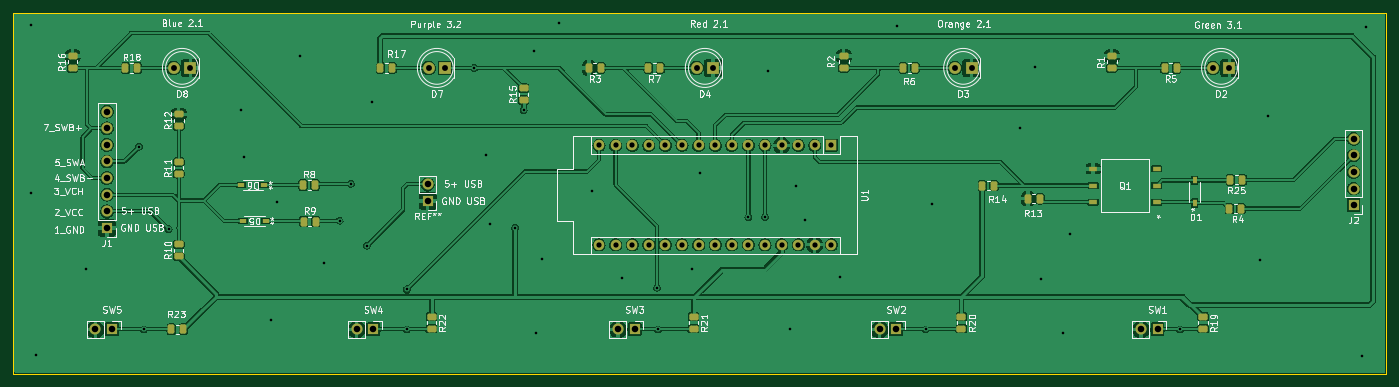
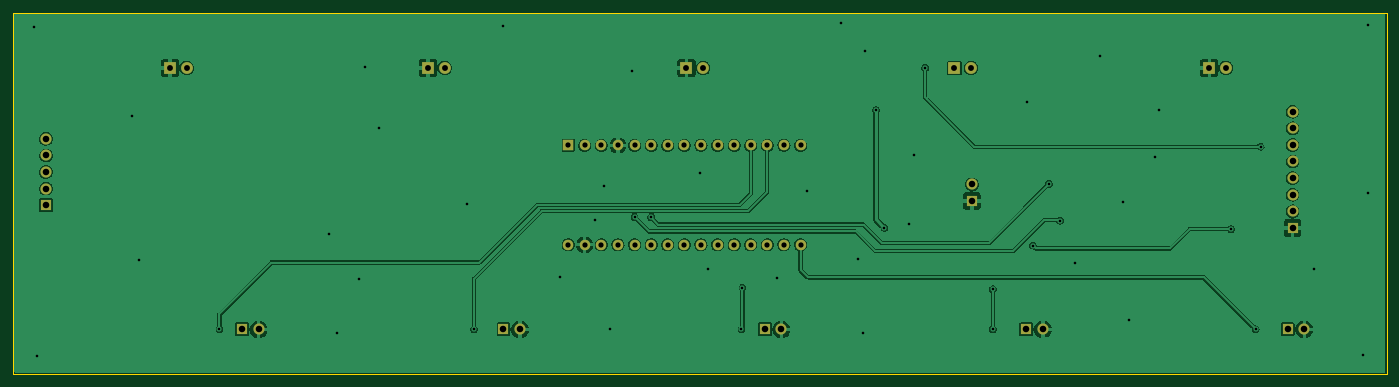
Circuit board: 11 layer files. Board 210.1 x 55.3 mm.
- bottom_copper: HappySwitchV3-B_Cu.gbl (181792 bytes)
- bottom_mask: HappySwitchV3-B_Mask.gbs (2637 bytes)
- paste: HappySwitchV3-B_Paste.gbp (464 bytes)
- bottom_silk: HappySwitchV3-B_Silkscreen.gbo (2640 bytes)
- outline: HappySwitchV3-Edge_Cuts.gm1 (694 bytes)
- top_copper: HappySwitchV3-F_Cu.gtl (308735 bytes)
- top_mask: HappySwitchV3-F_Mask.gts (5777 bytes)
- paste: HappySwitchV3-F_Paste.gtp (3604 bytes)
- top_silk: HappySwitchV3-F_Silkscreen.gto (72178 bytes)
- drill: HappySwitchV3-NPTH.drl (297 bytes)
- drill: HappySwitchV3-PTH.drl (2288 bytes)

=== bottom_copper: HappySwitchV3-B_Cu.gbl (181792 bytes, source omitted) ===
=== bottom_mask: HappySwitchV3-B_Mask.gbs ===
%TF.GenerationSoftware,KiCad,Pcbnew,(6.0.0-0)*%
%TF.CreationDate,2024-09-02T12:42:36-04:00*%
%TF.ProjectId,HappySwitchV3,48617070-7953-4776-9974-636856332e6b,rev?*%
%TF.SameCoordinates,Original*%
%TF.FileFunction,Soldermask,Bot*%
%TF.FilePolarity,Negative*%
%FSLAX46Y46*%
G04 Gerber Fmt 4.6, Leading zero omitted, Abs format (unit mm)*
G04 Created by KiCad (PCBNEW (6.0.0-0)) date 2024-09-02 12:42:36*
%MOMM*%
%LPD*%
G01*
G04 APERTURE LIST*
%ADD10R,1.700000X1.700000*%
%ADD11O,1.700000X1.700000*%
%ADD12R,1.600000X1.600000*%
%ADD13O,1.600000X1.600000*%
%ADD14R,1.800000X1.800000*%
%ADD15C,1.800000*%
G04 APERTURE END LIST*
D10*
%TO.C,REF\u002A\u002A*%
X115325000Y-79350000D03*
D11*
X115325000Y-76810000D03*
%TD*%
D12*
%TO.C,U1*%
X177100000Y-70830000D03*
D13*
X144080000Y-86070000D03*
X174560000Y-70830000D03*
X146620000Y-86070000D03*
X172020000Y-70830000D03*
X149160000Y-86070000D03*
X169480000Y-70830000D03*
X151700000Y-86070000D03*
X166940000Y-70830000D03*
X154240000Y-86070000D03*
X164400000Y-70830000D03*
X156780000Y-86070000D03*
X161860000Y-70830000D03*
X159320000Y-86070000D03*
X159320000Y-70830000D03*
X161860000Y-86070000D03*
X156780000Y-70830000D03*
X164400000Y-86070000D03*
X154240000Y-70830000D03*
X166940000Y-86070000D03*
X151700000Y-70830000D03*
X169480000Y-86070000D03*
X149160000Y-70830000D03*
X172020000Y-86070000D03*
X146620000Y-70830000D03*
X174560000Y-86070000D03*
X144080000Y-70830000D03*
X177100000Y-86070000D03*
X141540000Y-70830000D03*
X141540000Y-86070000D03*
%TD*%
D14*
%TO.C,D2*%
X238000000Y-59000000D03*
D15*
X235460000Y-59000000D03*
%TD*%
D14*
%TO.C,D7*%
X118000000Y-59000000D03*
D15*
X115460000Y-59000000D03*
%TD*%
D10*
%TO.C,J2*%
X257000000Y-80000000D03*
D11*
X257000000Y-77460000D03*
X257000000Y-74920000D03*
X257000000Y-72380000D03*
X257000000Y-69840000D03*
%TD*%
D10*
%TO.C,SW3*%
X147000000Y-99000000D03*
D11*
X144460000Y-99000000D03*
%TD*%
D14*
%TO.C,D8*%
X79000000Y-59000000D03*
D15*
X76460000Y-59000000D03*
%TD*%
D10*
%TO.C,SW1*%
X227000000Y-99000000D03*
D11*
X224460000Y-99000000D03*
%TD*%
D10*
%TO.C,SW2*%
X187000000Y-99000000D03*
D11*
X184460000Y-99000000D03*
%TD*%
D14*
%TO.C,D4*%
X159000000Y-59000000D03*
D15*
X156460000Y-59000000D03*
%TD*%
D14*
%TO.C,D3*%
X198540000Y-59000000D03*
D15*
X196000000Y-59000000D03*
%TD*%
D10*
%TO.C,SW4*%
X107000000Y-99000000D03*
D11*
X104460000Y-99000000D03*
%TD*%
D10*
%TO.C,SW5*%
X67000000Y-99000000D03*
D11*
X64460000Y-99000000D03*
%TD*%
D10*
%TO.C,J1*%
X66250000Y-83475000D03*
D11*
X66250000Y-80935000D03*
X66250000Y-78395000D03*
X66250000Y-75855000D03*
X66250000Y-73315000D03*
X66250000Y-70775000D03*
X66250000Y-68235000D03*
X66250000Y-65695000D03*
%TD*%
M02*

=== paste: HappySwitchV3-B_Paste.gbp ===
%TF.GenerationSoftware,KiCad,Pcbnew,(6.0.0-0)*%
%TF.CreationDate,2024-09-02T12:42:35-04:00*%
%TF.ProjectId,HappySwitchV3,48617070-7953-4776-9974-636856332e6b,rev?*%
%TF.SameCoordinates,Original*%
%TF.FileFunction,Paste,Bot*%
%TF.FilePolarity,Positive*%
%FSLAX46Y46*%
G04 Gerber Fmt 4.6, Leading zero omitted, Abs format (unit mm)*
G04 Created by KiCad (PCBNEW (6.0.0-0)) date 2024-09-02 12:42:35*
%MOMM*%
%LPD*%
G01*
G04 APERTURE LIST*
G04 APERTURE END LIST*
M02*

=== bottom_silk: HappySwitchV3-B_Silkscreen.gbo ===
%TF.GenerationSoftware,KiCad,Pcbnew,(6.0.0-0)*%
%TF.CreationDate,2024-09-02T12:42:36-04:00*%
%TF.ProjectId,HappySwitchV3,48617070-7953-4776-9974-636856332e6b,rev?*%
%TF.SameCoordinates,Original*%
%TF.FileFunction,Legend,Bot*%
%TF.FilePolarity,Positive*%
%FSLAX46Y46*%
G04 Gerber Fmt 4.6, Leading zero omitted, Abs format (unit mm)*
G04 Created by KiCad (PCBNEW (6.0.0-0)) date 2024-09-02 12:42:36*
%MOMM*%
%LPD*%
G01*
G04 APERTURE LIST*
%ADD10R,1.700000X1.700000*%
%ADD11O,1.700000X1.700000*%
%ADD12R,1.600000X1.600000*%
%ADD13O,1.600000X1.600000*%
%ADD14R,1.800000X1.800000*%
%ADD15C,1.800000*%
G04 APERTURE END LIST*
%LPC*%
D10*
%TO.C,REF\u002A\u002A*%
X115325000Y-79350000D03*
D11*
X115325000Y-76810000D03*
%TD*%
D12*
%TO.C,U1*%
X177100000Y-70830000D03*
D13*
X144080000Y-86070000D03*
X174560000Y-70830000D03*
X146620000Y-86070000D03*
X172020000Y-70830000D03*
X149160000Y-86070000D03*
X169480000Y-70830000D03*
X151700000Y-86070000D03*
X166940000Y-70830000D03*
X154240000Y-86070000D03*
X164400000Y-70830000D03*
X156780000Y-86070000D03*
X161860000Y-70830000D03*
X159320000Y-86070000D03*
X159320000Y-70830000D03*
X161860000Y-86070000D03*
X156780000Y-70830000D03*
X164400000Y-86070000D03*
X154240000Y-70830000D03*
X166940000Y-86070000D03*
X151700000Y-70830000D03*
X169480000Y-86070000D03*
X149160000Y-70830000D03*
X172020000Y-86070000D03*
X146620000Y-70830000D03*
X174560000Y-86070000D03*
X144080000Y-70830000D03*
X177100000Y-86070000D03*
X141540000Y-70830000D03*
X141540000Y-86070000D03*
%TD*%
D14*
%TO.C,D2*%
X238000000Y-59000000D03*
D15*
X235460000Y-59000000D03*
%TD*%
D14*
%TO.C,D7*%
X118000000Y-59000000D03*
D15*
X115460000Y-59000000D03*
%TD*%
D10*
%TO.C,J2*%
X257000000Y-80000000D03*
D11*
X257000000Y-77460000D03*
X257000000Y-74920000D03*
X257000000Y-72380000D03*
X257000000Y-69840000D03*
%TD*%
D10*
%TO.C,SW3*%
X147000000Y-99000000D03*
D11*
X144460000Y-99000000D03*
%TD*%
D14*
%TO.C,D8*%
X79000000Y-59000000D03*
D15*
X76460000Y-59000000D03*
%TD*%
D10*
%TO.C,SW1*%
X227000000Y-99000000D03*
D11*
X224460000Y-99000000D03*
%TD*%
D10*
%TO.C,SW2*%
X187000000Y-99000000D03*
D11*
X184460000Y-99000000D03*
%TD*%
D14*
%TO.C,D4*%
X159000000Y-59000000D03*
D15*
X156460000Y-59000000D03*
%TD*%
D14*
%TO.C,D3*%
X198540000Y-59000000D03*
D15*
X196000000Y-59000000D03*
%TD*%
D10*
%TO.C,SW4*%
X107000000Y-99000000D03*
D11*
X104460000Y-99000000D03*
%TD*%
D10*
%TO.C,SW5*%
X67000000Y-99000000D03*
D11*
X64460000Y-99000000D03*
%TD*%
D10*
%TO.C,J1*%
X66250000Y-83475000D03*
D11*
X66250000Y-80935000D03*
X66250000Y-78395000D03*
X66250000Y-75855000D03*
X66250000Y-73315000D03*
X66250000Y-70775000D03*
X66250000Y-68235000D03*
X66250000Y-65695000D03*
%TD*%
M02*

=== outline: HappySwitchV3-Edge_Cuts.gm1 ===
%TF.GenerationSoftware,KiCad,Pcbnew,(6.0.0-0)*%
%TF.CreationDate,2024-09-02T12:42:36-04:00*%
%TF.ProjectId,HappySwitchV3,48617070-7953-4776-9974-636856332e6b,rev?*%
%TF.SameCoordinates,Original*%
%TF.FileFunction,Profile,NP*%
%FSLAX46Y46*%
G04 Gerber Fmt 4.6, Leading zero omitted, Abs format (unit mm)*
G04 Created by KiCad (PCBNEW (6.0.0-0)) date 2024-09-02 12:42:36*
%MOMM*%
%LPD*%
G01*
G04 APERTURE LIST*
%TA.AperFunction,Profile*%
%ADD10C,0.150000*%
%TD*%
G04 APERTURE END LIST*
D10*
X262025000Y-105825000D02*
X51875000Y-105825000D01*
X51875000Y-105825000D02*
X51875000Y-50550000D01*
X51875000Y-50550000D02*
X262025000Y-50550000D01*
X262025000Y-50550000D02*
X262025000Y-105825000D01*
M02*

=== top_copper: HappySwitchV3-F_Cu.gtl (308735 bytes, source omitted) ===
=== top_mask: HappySwitchV3-F_Mask.gts ===
%TF.GenerationSoftware,KiCad,Pcbnew,(6.0.0-0)*%
%TF.CreationDate,2024-09-02T12:42:36-04:00*%
%TF.ProjectId,HappySwitchV3,48617070-7953-4776-9974-636856332e6b,rev?*%
%TF.SameCoordinates,Original*%
%TF.FileFunction,Soldermask,Top*%
%TF.FilePolarity,Negative*%
%FSLAX46Y46*%
G04 Gerber Fmt 4.6, Leading zero omitted, Abs format (unit mm)*
G04 Created by KiCad (PCBNEW (6.0.0-0)) date 2024-09-02 12:42:36*
%MOMM*%
%LPD*%
G01*
G04 APERTURE LIST*
G04 Aperture macros list*
%AMRoundRect*
0 Rectangle with rounded corners*
0 $1 Rounding radius*
0 $2 $3 $4 $5 $6 $7 $8 $9 X,Y pos of 4 corners*
0 Add a 4 corners polygon primitive as box body*
4,1,4,$2,$3,$4,$5,$6,$7,$8,$9,$2,$3,0*
0 Add four circle primitives for the rounded corners*
1,1,$1+$1,$2,$3*
1,1,$1+$1,$4,$5*
1,1,$1+$1,$6,$7*
1,1,$1+$1,$8,$9*
0 Add four rect primitives between the rounded corners*
20,1,$1+$1,$2,$3,$4,$5,0*
20,1,$1+$1,$4,$5,$6,$7,0*
20,1,$1+$1,$6,$7,$8,$9,0*
20,1,$1+$1,$8,$9,$2,$3,0*%
G04 Aperture macros list end*
%ADD10R,1.700000X1.700000*%
%ADD11O,1.700000X1.700000*%
%ADD12R,1.600000X1.600000*%
%ADD13O,1.600000X1.600000*%
%ADD14R,1.800000X1.800000*%
%ADD15C,1.800000*%
%ADD16RoundRect,0.250000X0.450000X-0.262500X0.450000X0.262500X-0.450000X0.262500X-0.450000X-0.262500X0*%
%ADD17R,0.600800X1.111200*%
%ADD18R,1.111200X0.600800*%
%ADD19RoundRect,0.250000X-0.262500X-0.450000X0.262500X-0.450000X0.262500X0.450000X-0.262500X0.450000X0*%
%ADD20RoundRect,0.250000X0.262500X0.450000X-0.262500X0.450000X-0.262500X-0.450000X0.262500X-0.450000X0*%
%ADD21RoundRect,0.250000X-0.450000X0.262500X-0.450000X-0.262500X0.450000X-0.262500X0.450000X0.262500X0*%
%ADD22R,1.320800X0.660400*%
G04 APERTURE END LIST*
D10*
%TO.C,REF\u002A\u002A*%
X115325000Y-79350000D03*
D11*
X115325000Y-76810000D03*
%TD*%
D12*
%TO.C,U1*%
X177100000Y-70830000D03*
D13*
X144080000Y-86070000D03*
X174560000Y-70830000D03*
X146620000Y-86070000D03*
X172020000Y-70830000D03*
X149160000Y-86070000D03*
X169480000Y-70830000D03*
X151700000Y-86070000D03*
X166940000Y-70830000D03*
X154240000Y-86070000D03*
X164400000Y-70830000D03*
X156780000Y-86070000D03*
X161860000Y-70830000D03*
X159320000Y-86070000D03*
X159320000Y-70830000D03*
X161860000Y-86070000D03*
X156780000Y-70830000D03*
X164400000Y-86070000D03*
X154240000Y-70830000D03*
X166940000Y-86070000D03*
X151700000Y-70830000D03*
X169480000Y-86070000D03*
X149160000Y-70830000D03*
X172020000Y-86070000D03*
X146620000Y-70830000D03*
X174560000Y-86070000D03*
X144080000Y-70830000D03*
X177100000Y-86070000D03*
X141540000Y-70830000D03*
X141540000Y-86070000D03*
%TD*%
D14*
%TO.C,D2*%
X238000000Y-59000000D03*
D15*
X235460000Y-59000000D03*
%TD*%
D16*
%TO.C,R15*%
X130000000Y-63912500D03*
X130000000Y-62087500D03*
%TD*%
%TO.C,R16*%
X61000000Y-59000000D03*
X61000000Y-57175000D03*
%TD*%
D17*
%TO.C,D1*%
X232675000Y-79675000D03*
X232675000Y-76225000D03*
%TD*%
D16*
%TO.C,R2*%
X179000000Y-59000000D03*
X179000000Y-57175000D03*
%TD*%
D18*
%TO.C,D6*%
X90275000Y-76925000D03*
X86825000Y-76925000D03*
%TD*%
D14*
%TO.C,D7*%
X118000000Y-59000000D03*
D15*
X115460000Y-59000000D03*
%TD*%
D16*
%TO.C,R1*%
X220000000Y-59000000D03*
X220000000Y-57175000D03*
%TD*%
D10*
%TO.C,J2*%
X257000000Y-80000000D03*
D11*
X257000000Y-77460000D03*
X257000000Y-74920000D03*
X257000000Y-72380000D03*
X257000000Y-69840000D03*
%TD*%
D19*
%TO.C,R13*%
X207175000Y-79000000D03*
X209000000Y-79000000D03*
%TD*%
%TO.C,R17*%
X108087500Y-59000000D03*
X109912500Y-59000000D03*
%TD*%
D20*
%TO.C,R25*%
X239962500Y-76100000D03*
X238137500Y-76100000D03*
%TD*%
%TO.C,R3*%
X141825000Y-59000000D03*
X140000000Y-59000000D03*
%TD*%
D21*
%TO.C,R21*%
X156000000Y-97087500D03*
X156000000Y-98912500D03*
%TD*%
D20*
%TO.C,R23*%
X77912500Y-99000000D03*
X76087500Y-99000000D03*
%TD*%
D16*
%TO.C,R10*%
X77225000Y-87825000D03*
X77225000Y-86000000D03*
%TD*%
D10*
%TO.C,SW3*%
X147000000Y-99000000D03*
D11*
X144460000Y-99000000D03*
%TD*%
D14*
%TO.C,D8*%
X79000000Y-59000000D03*
D15*
X76460000Y-59000000D03*
%TD*%
D19*
%TO.C,R9*%
X96350000Y-82500000D03*
X98175000Y-82500000D03*
%TD*%
D10*
%TO.C,SW1*%
X227000000Y-99000000D03*
D11*
X224460000Y-99000000D03*
%TD*%
D10*
%TO.C,SW2*%
X187000000Y-99000000D03*
D11*
X184460000Y-99000000D03*
%TD*%
D14*
%TO.C,D4*%
X159000000Y-59000000D03*
D15*
X156460000Y-59000000D03*
%TD*%
D20*
%TO.C,R7*%
X150912500Y-59000000D03*
X149087500Y-59000000D03*
%TD*%
D14*
%TO.C,D3*%
X198540000Y-59000000D03*
D15*
X196000000Y-59000000D03*
%TD*%
D19*
%TO.C,R8*%
X96262500Y-76925000D03*
X98087500Y-76925000D03*
%TD*%
D18*
%TO.C,D5*%
X90550000Y-82400000D03*
X87100000Y-82400000D03*
%TD*%
D20*
%TO.C,R5*%
X229912500Y-59000000D03*
X228087500Y-59000000D03*
%TD*%
D19*
%TO.C,R4*%
X237962500Y-80525000D03*
X239787500Y-80525000D03*
%TD*%
D22*
%TO.C,Q1*%
X226851400Y-79540000D03*
X226851400Y-77000000D03*
X226851400Y-74460000D03*
X217148600Y-74460000D03*
X217148600Y-77000000D03*
X217148600Y-79540000D03*
%TD*%
D21*
%TO.C,R19*%
X234000000Y-97087500D03*
X234000000Y-98912500D03*
%TD*%
D16*
%TO.C,R11*%
X77225000Y-75200000D03*
X77225000Y-73375000D03*
%TD*%
D21*
%TO.C,R20*%
X197000000Y-97087500D03*
X197000000Y-98912500D03*
%TD*%
%TO.C,R22*%
X115912500Y-97087500D03*
X115912500Y-98912500D03*
%TD*%
D19*
%TO.C,R18*%
X69087500Y-59000000D03*
X70912500Y-59000000D03*
%TD*%
D10*
%TO.C,SW4*%
X107000000Y-99000000D03*
D11*
X104460000Y-99000000D03*
%TD*%
D10*
%TO.C,SW5*%
X67000000Y-99000000D03*
D11*
X64460000Y-99000000D03*
%TD*%
D20*
%TO.C,R6*%
X189912500Y-59000000D03*
X188087500Y-59000000D03*
%TD*%
D16*
%TO.C,R12*%
X77250000Y-67912500D03*
X77250000Y-66087500D03*
%TD*%
D19*
%TO.C,R14*%
X200175000Y-77000000D03*
X202000000Y-77000000D03*
%TD*%
D10*
%TO.C,J1*%
X66250000Y-83475000D03*
D11*
X66250000Y-80935000D03*
X66250000Y-78395000D03*
X66250000Y-75855000D03*
X66250000Y-73315000D03*
X66250000Y-70775000D03*
X66250000Y-68235000D03*
X66250000Y-65695000D03*
%TD*%
M02*

=== paste: HappySwitchV3-F_Paste.gtp ===
%TF.GenerationSoftware,KiCad,Pcbnew,(6.0.0-0)*%
%TF.CreationDate,2024-09-02T12:42:35-04:00*%
%TF.ProjectId,HappySwitchV3,48617070-7953-4776-9974-636856332e6b,rev?*%
%TF.SameCoordinates,Original*%
%TF.FileFunction,Paste,Top*%
%TF.FilePolarity,Positive*%
%FSLAX46Y46*%
G04 Gerber Fmt 4.6, Leading zero omitted, Abs format (unit mm)*
G04 Created by KiCad (PCBNEW (6.0.0-0)) date 2024-09-02 12:42:35*
%MOMM*%
%LPD*%
G01*
G04 APERTURE LIST*
G04 Aperture macros list*
%AMRoundRect*
0 Rectangle with rounded corners*
0 $1 Rounding radius*
0 $2 $3 $4 $5 $6 $7 $8 $9 X,Y pos of 4 corners*
0 Add a 4 corners polygon primitive as box body*
4,1,4,$2,$3,$4,$5,$6,$7,$8,$9,$2,$3,0*
0 Add four circle primitives for the rounded corners*
1,1,$1+$1,$2,$3*
1,1,$1+$1,$4,$5*
1,1,$1+$1,$6,$7*
1,1,$1+$1,$8,$9*
0 Add four rect primitives between the rounded corners*
20,1,$1+$1,$2,$3,$4,$5,0*
20,1,$1+$1,$4,$5,$6,$7,0*
20,1,$1+$1,$6,$7,$8,$9,0*
20,1,$1+$1,$8,$9,$2,$3,0*%
G04 Aperture macros list end*
%ADD10RoundRect,0.250000X0.450000X-0.262500X0.450000X0.262500X-0.450000X0.262500X-0.450000X-0.262500X0*%
%ADD11R,0.600800X1.111200*%
%ADD12R,1.111200X0.600800*%
%ADD13RoundRect,0.250000X-0.262500X-0.450000X0.262500X-0.450000X0.262500X0.450000X-0.262500X0.450000X0*%
%ADD14RoundRect,0.250000X0.262500X0.450000X-0.262500X0.450000X-0.262500X-0.450000X0.262500X-0.450000X0*%
%ADD15RoundRect,0.250000X-0.450000X0.262500X-0.450000X-0.262500X0.450000X-0.262500X0.450000X0.262500X0*%
%ADD16R,1.320800X0.660400*%
G04 APERTURE END LIST*
D10*
%TO.C,R15*%
X130000000Y-63912500D03*
X130000000Y-62087500D03*
%TD*%
%TO.C,R16*%
X61000000Y-59000000D03*
X61000000Y-57175000D03*
%TD*%
D11*
%TO.C,D1*%
X232675000Y-79675000D03*
X232675000Y-76225000D03*
%TD*%
D10*
%TO.C,R2*%
X179000000Y-59000000D03*
X179000000Y-57175000D03*
%TD*%
D12*
%TO.C,D6*%
X90275000Y-76925000D03*
X86825000Y-76925000D03*
%TD*%
D10*
%TO.C,R1*%
X220000000Y-59000000D03*
X220000000Y-57175000D03*
%TD*%
D13*
%TO.C,R13*%
X207175000Y-79000000D03*
X209000000Y-79000000D03*
%TD*%
%TO.C,R17*%
X108087500Y-59000000D03*
X109912500Y-59000000D03*
%TD*%
D14*
%TO.C,R25*%
X239962500Y-76100000D03*
X238137500Y-76100000D03*
%TD*%
%TO.C,R3*%
X141825000Y-59000000D03*
X140000000Y-59000000D03*
%TD*%
D15*
%TO.C,R21*%
X156000000Y-97087500D03*
X156000000Y-98912500D03*
%TD*%
D14*
%TO.C,R23*%
X77912500Y-99000000D03*
X76087500Y-99000000D03*
%TD*%
D10*
%TO.C,R10*%
X77225000Y-87825000D03*
X77225000Y-86000000D03*
%TD*%
D13*
%TO.C,R9*%
X96350000Y-82500000D03*
X98175000Y-82500000D03*
%TD*%
D14*
%TO.C,R7*%
X150912500Y-59000000D03*
X149087500Y-59000000D03*
%TD*%
D13*
%TO.C,R8*%
X96262500Y-76925000D03*
X98087500Y-76925000D03*
%TD*%
D12*
%TO.C,D5*%
X90550000Y-82400000D03*
X87100000Y-82400000D03*
%TD*%
D14*
%TO.C,R5*%
X229912500Y-59000000D03*
X228087500Y-59000000D03*
%TD*%
D13*
%TO.C,R4*%
X237962500Y-80525000D03*
X239787500Y-80525000D03*
%TD*%
D16*
%TO.C,Q1*%
X226851400Y-79540000D03*
X226851400Y-77000000D03*
X226851400Y-74460000D03*
X217148600Y-74460000D03*
X217148600Y-77000000D03*
X217148600Y-79540000D03*
%TD*%
D15*
%TO.C,R19*%
X234000000Y-97087500D03*
X234000000Y-98912500D03*
%TD*%
D10*
%TO.C,R11*%
X77225000Y-75200000D03*
X77225000Y-73375000D03*
%TD*%
D15*
%TO.C,R20*%
X197000000Y-97087500D03*
X197000000Y-98912500D03*
%TD*%
%TO.C,R22*%
X115912500Y-97087500D03*
X115912500Y-98912500D03*
%TD*%
D13*
%TO.C,R18*%
X69087500Y-59000000D03*
X70912500Y-59000000D03*
%TD*%
D14*
%TO.C,R6*%
X189912500Y-59000000D03*
X188087500Y-59000000D03*
%TD*%
D10*
%TO.C,R12*%
X77250000Y-67912500D03*
X77250000Y-66087500D03*
%TD*%
D13*
%TO.C,R14*%
X200175000Y-77000000D03*
X202000000Y-77000000D03*
%TD*%
M02*

=== top_silk: HappySwitchV3-F_Silkscreen.gto (72178 bytes, source omitted) ===
=== drill: HappySwitchV3-NPTH.drl ===
M48
; DRILL file {KiCad (6.0.0-0)} date Monday, September 02, 2024 at 12:42:30 PM
; FORMAT={-:-/ absolute / metric / decimal}
; #@! TF.CreationDate,2024-09-02T12:42:30-04:00
; #@! TF.GenerationSoftware,Kicad,Pcbnew,(6.0.0-0)
; #@! TF.FileFunction,NonPlated,1,2,NPTH
FMAT,2
METRIC
%
G90
G05
T0
M30

=== drill: HappySwitchV3-PTH.drl ===
M48
; DRILL file {KiCad (6.0.0-0)} date Monday, September 02, 2024 at 12:42:30 PM
; FORMAT={-:-/ absolute / metric / decimal}
; #@! TF.CreationDate,2024-09-02T12:42:30-04:00
; #@! TF.GenerationSoftware,Kicad,Pcbnew,(6.0.0-0)
; #@! TF.FileFunction,Plated,1,2,PTH
FMAT,2
METRIC
; #@! TA.AperFunction,Plated,PTH,ViaDrill
T1C0.400
; #@! TA.AperFunction,Plated,PTH,ComponentDrill
T2C0.800
; #@! TA.AperFunction,Plated,PTH,ComponentDrill
T3C0.900
; #@! TA.AperFunction,Plated,PTH,ComponentDrill
T4C1.000
%
G90
G05
T1
X54.675Y-78.2
X54.7Y-52.475
X55.425Y-102.975
X63.025Y-89.775
X71.15Y-71.05
X71.9Y-99.0
X75.675Y-83.675
X86.7Y-65.4
X87.25Y-72.7
X91.35Y-97.55
X92.225Y-79.45
X95.75Y-57.175
X99.525Y-88.875
X101.85Y-82.375
X103.55Y-76.725
X106.012Y-86.188
X106.825Y-64.15
X112.125Y-92.875
X112.125Y-99.0
X122.475Y-59.0
X124.175Y-72.4
X124.925Y-82.875
X128.7Y-83.475
X130.0Y-65.45
X131.65Y-56.425
X131.95Y-99.575
X132.8Y-88.175
X135.4Y-52.2
X140.525Y-77.775
X145.075Y-91.2
X150.425Y-92.625
X150.575Y-99.0
X155.775Y-89.775
X156.925Y-75.075
X164.4Y-81.875
X166.94Y-81.835
X167.325Y-59.425
X170.725Y-98.9
X171.675Y-77.125
X173.025Y-82.3
X178.375Y-91.025
X187.1Y-52.575
X191.5Y-99.0
X192.525Y-79.775
X205.975Y-68.15
X208.225Y-58.925
X209.15Y-91.35
X212.5Y-99.575
X213.675Y-84.475
X230.45Y-99.0
X242.7Y-88.45
X243.875Y-66.4
X258.35Y-103.075
X258.85Y-52.7
T2
X141.54Y-70.83
X141.54Y-86.07
X144.08Y-70.83
X144.08Y-86.07
X146.62Y-70.83
X146.62Y-86.07
X149.16Y-70.83
X149.16Y-86.07
X151.7Y-70.83
X151.7Y-86.07
X154.24Y-70.83
X154.24Y-86.07
X156.78Y-70.83
X156.78Y-86.07
X159.32Y-70.83
X159.32Y-86.07
X161.86Y-70.83
X161.86Y-86.07
X164.4Y-70.83
X164.4Y-86.07
X166.94Y-70.83
X166.94Y-86.07
X169.48Y-70.83
X169.48Y-86.07
X172.02Y-70.83
X172.02Y-86.07
X174.56Y-70.83
X174.56Y-86.07
X177.1Y-70.83
X177.1Y-86.07
T3
X76.46Y-59.0
X79.0Y-59.0
X115.46Y-59.0
X118.0Y-59.0
X156.46Y-59.0
X159.0Y-59.0
X196.0Y-59.0
X198.54Y-59.0
X235.46Y-59.0
X238.0Y-59.0
T4
X64.46Y-99.0
X66.25Y-65.695
X66.25Y-68.235
X66.25Y-70.775
X66.25Y-73.315
X66.25Y-75.855
X66.25Y-78.395
X66.25Y-80.935
X66.25Y-83.475
X67.0Y-99.0
X104.46Y-99.0
X107.0Y-99.0
X115.325Y-76.81
X115.325Y-79.35
X144.46Y-99.0
X147.0Y-99.0
X184.46Y-99.0
X187.0Y-99.0
X224.46Y-99.0
X227.0Y-99.0
X257.0Y-69.84
X257.0Y-72.38
X257.0Y-74.92
X257.0Y-77.46
X257.0Y-80.0
T0
M30

